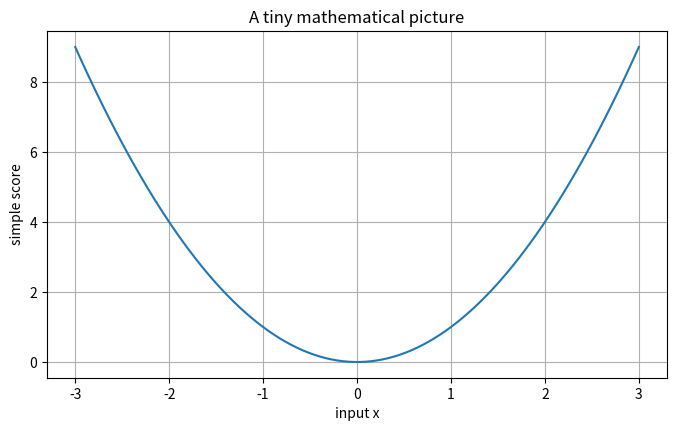
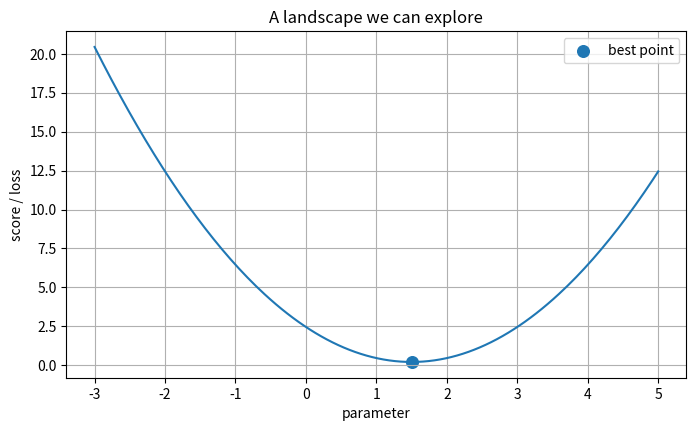
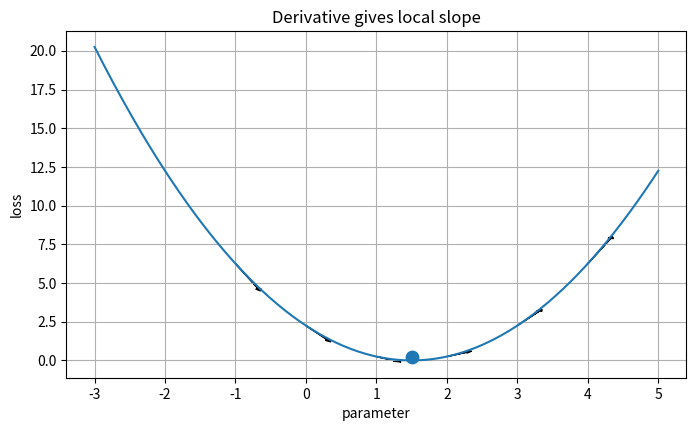

These figures' Python source, in order:
import numpy as np
import matplotlib.pyplot as plt

np.random.seed(7)
plt.rcParams['figure.figsize'] = (8, 4.5)
plt.rcParams['axes.grid'] = True


x = np.linspace(-3, 3, 100)
y = x**2

plt.plot(x, y)
plt.xlabel("input x")
plt.ylabel("simple score")
plt.title("A tiny mathematical picture")
plt.show()

def score(parameter):
    # A deliberately simple objective: its minimum is easy to see.
    return (parameter - 1.5) ** 2 + 0.2

parameters = np.linspace(-3, 5, 200)
losses = score(parameters)

plt.plot(parameters, losses)
plt.scatter([1.5], [0.2], s=70, label="best point")
plt.xlabel("parameter")
plt.ylabel("score / loss")
plt.legend()
plt.title("A landscape we can explore")
plt.show()

# Topic-specific experiment
x=np.linspace(-3,5,300); y=(x-1.5)**2
plt.plot(x,y); plt.scatter([1.5],[0.2],s=80)
for p in [-1,0,1,2,3,4]:
    slope=2*(p-1.5); plt.arrow(p,(p-1.5)**2,0.35,slope*0.35,head_width=.08,length_includes_head=True)
plt.title("Derivative gives local slope"); plt.xlabel("parameter"); plt.ylabel("loss"); plt.show()
